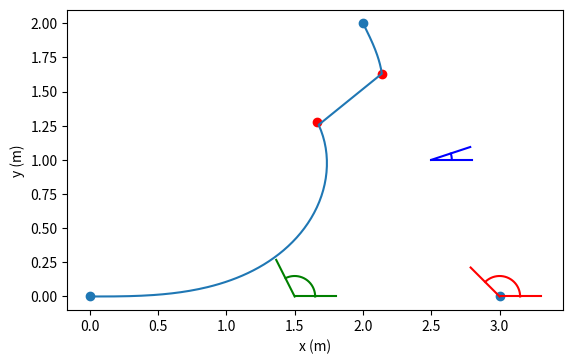

Python code for this plot:
import matplotlib
import matplotlib.pyplot as plt
import numpy as np
import math
from scipy.special import fresnel
from scipy import optimize


def dot(v1, v2):
    return sum((a*b) for a, b in zip(v1, v2))


def length(v):
    return math.sqrt(dot(v, v))


def angle(v1, v2):
    return math.acos(dot(v1, v2) / (length(v1) * length(v2)))


def normalize(v1):
    return v1/np.linalg.norm(v1)


def refelection_matrix(direction):
    theta = angle(direction, np.array([1, 0]))
    return np.array([[math.cos(2*theta), math.sin(2*theta)], [math.sin(2*theta), -math.cos(2*theta)]])


def fresnelIntegrals(t):
    r = (0.506 * t + 1.0) / (1.79 * t**2 + 2.045 * t + math.sqrt(2))
    a = 1 / (0.803 * t**3 + 1.886 * t**2 + 2.524 * t + 2)
    C = 0.5 - r * np.sin(0.5 * math.pi * (a - t**2))
    S = 0.5 - r * np.cos(0.5 * math.pi * (a - t**2))
    return (C, S)


def plotAngle(pos, alpha, length=0.3, color='red'):
    p0 = pos + np.array([1, 0]) * length
    p1 = pos + np.array([math.cos(alpha), math.sin(alpha)]) * length

    ts = np.arange(0, alpha, 0.01)
    xs = pos[0] + np.cos(ts) * length/2
    ys = pos[1] + np.sin(ts) * length / 2

    plt.plot([pos[0], p0[0]], [pos[1], p0[1]], color=color)
    plt.plot([pos[0], p1[0]], [pos[1], p1[1]], color=color)
    plt.plot(xs, ys, color=color)


def arclength(alpha):
    return math.sqrt(2 * alpha / math.pi)

# Based on A controlled clothoid spline
# http://www.lara.prd.fr/_media/users/franciscogarcia/a_controlled_clothoid_spline.pdf


def symmetric_blend(p0, p0_dir, p1):
    # this alpha is alpha/2 from the paper
    alpha = angle(p0_dir, p1 - p0)

    # length of vector from p0 to control point cp
    g = (length(p1 - p0) / 2) / math.cos(alpha)
    # control point
    cp = p0 + p0_dir * g

    # paper
    # C_p(theta) = 1/sqrt(2pi) int cos(u)/sqrt(u) du
    # theta = 1/2 pi * t^2
    # C_p((pi t^2)/2) = C_s(t)
    # t = sqrt((2 * theta)/pi)
    # C_p(theta) = C_s(sqrt((2 * theta)/pi)

    # scipy
    # C_s(z) = int cos((pi t^2)/2) dt

    # solve for a
    S, C = fresnel(arclength(alpha))
    a = g / (C + S * math.tan(alpha))

    # calculate x and y values
    ts = np.arange(0, arclength(alpha), 0.01)
    Ss, Cs = fresnel(ts)
    xs = a * Cs
    ys = a * Ss

    # reflect arc
    mid = (p1 - p0)/2
    ref_mat = refelection_matrix(mid - cp)
    ref_pts = p1.reshape(2, 1) + ref_mat @ np.array([xs, ys])
    ref_pts = np.flip(ref_pts, axis=1)

    xs = np.append(xs, ref_pts[0, :])
    ys = np.append(ys, ref_pts[1, :])

    return xs, ys, cp


def unsymmentric_blend(p0, v, p1):
    g = length(v - p0)
    h = length(v - p1)

    if (g < h):
        # flip p0 and p1
        tmp = p0
        p0 = p1
        p1 = tmp
        g = length(v - p0)
        h = length(v - p1)

    t0 = normalize(v - p0)
    t1 = normalize(v - p1)

    n0 = np.array([-t0[1], t0[0]])
    n1 = np.array([t1[1], -t1[0]])

    k = g / h
    alpha = math.pi - angle(t0, p1 - p0)

    S_a, C_a = fresnel(arclength(alpha))
    left = (k + math.cos(alpha)) / math.sin(alpha)
    right = C_a / S_a
    print(left, '<', right)
    if(left > right):
        raise ValueError('Invalid choice of v!')

    def f(theta):
        S_t, C_t = fresnel(arclength(theta))
        S_at, C_at = fresnel(arclength(alpha - theta))
        result = math.sqrt(theta) * (C_t * math.sin(alpha)
                                     - S_t * (k + math.cos(alpha)))
        result += math.sqrt(alpha - theta) * (S_at *
                                              (1 + k * math.cos(alpha))
                                              - k * C_at * math.sin(alpha))
        return result

    theta0 = optimize.bisect(f, 0, alpha)

    S_t0, C_t0 = fresnel(arclength(theta0))
    S_at0, C_at0 = fresnel(arclength(alpha - theta0))
    # Formular from paper
    # a0 * S_t0 + a0 * sqrt( (alpha - theta0)/theta0 ) * C_at0 * sin(alpha) - a0 * sqrt( (alpha - theta0)/theta0 ) * S_at0 * cos(alpha) = h * sin(alpha)
    # solve for a0
    # S_t0 + sqrt( (alpha - theta0)/theta0 ) * C_at0 * sin(alpha) - sqrt( (alpha - theta0)/theta0 ) * S_at0 * cos(alpha) = h * sin(alpha) / a0
    # (S_t0 + sqrt( (alpha - theta0)/theta0 ) * C_at0 * sin(alpha) - sqrt( (alpha - theta0)/theta0 ) * S_at0 * cos(alpha) ) / h * sin(alpha) = 1 / a0
    # a0 = h * sin(alpha) / (S_t0 + sqrt( (alpha - theta0)/theta0 ) * C_at0 * sin(alpha) - sqrt( (alpha - theta0)/theta0 ) * S_at0 * cos(alpha) )
    a0 = h * math.sin(alpha) / (S_t0 + math.sqrt((alpha - theta0)/theta0) * C_at0 *
                                math.sin(alpha) - math.sqrt((alpha - theta0) / theta0) * S_at0 * math.cos(alpha))
    a1 = a0 * math.sqrt((alpha - theta0) / theta0)

    # calculate x and y values
    ts = np.arange(0, arclength(theta0), 0.01)
    Ss, Cs = fresnel(ts)
    # xs = p0[0] + a0 * Cs
    # ys = p0[1] + a0 * Ss
    pts0 = np.reshape(p0, (2, 1)) + a0 * np.reshape(t0, (2, 1)) * np.reshape(Cs, (1, -1)) + \
        a0 * np.reshape(n0, (2, 1)) * np.reshape(Ss, (1, -1))

    ts = np.arange(0, arclength(alpha - theta0), 0.01)
    Ss, Cs = fresnel(ts)

    pts1 = np.reshape(p1, (2, 1)) + a1 * np.reshape(t1, (2, 1)) * np.reshape(Cs, (1, -1)) + \
        a1 * np.reshape(n1, (2, 1)) * np.reshape(Ss, (1, -1))
    pts1 = np.flip(pts1, axis=1)

    xs = np.append(pts0[0, :], pts1[0, :])
    ys = np.append(pts0[1, :], pts1[1, :])

    P = p0 + a0 * C_t0 * t0 + a0 * S_t0 * n0
    plt.scatter(P[0], P[1], color='red')

    P = p1 + a1 * C_at0 * t1 + a1 * S_at0 * n1
    plt.scatter(P[0], P[1], color='red')

    plotAngle(v, alpha)
    plotAngle(p0 + t0 * g/2, theta0, color='green')
    plotAngle(p1 + t1 * h/2, (alpha - theta0), color='blue')

    return xs, ys


p0 = np.array([0, 0])
p0_dir = np.array([1, 0])
p1 = np.array([2, 2])

# xs, ys, cp = symmetric_blend(p0, p0_dir, p1)


cp = p0_dir * 3
xs, ys = unsymmentric_blend(p0, cp, p1)

mid = (p1 - p0)/2

plt.plot(xs, ys)
# plt.plot([mid[0], cp[0]], [mid[1], cp[1]], color='green')
plt.scatter([p0[0], cp[0], p1[0]], [p0[1], cp[1], p1[1]])
plt.xlabel('x (m)')
plt.ylabel('y (m)')
plt.title('')
plt.gca().set_aspect('equal')
plt.show()
